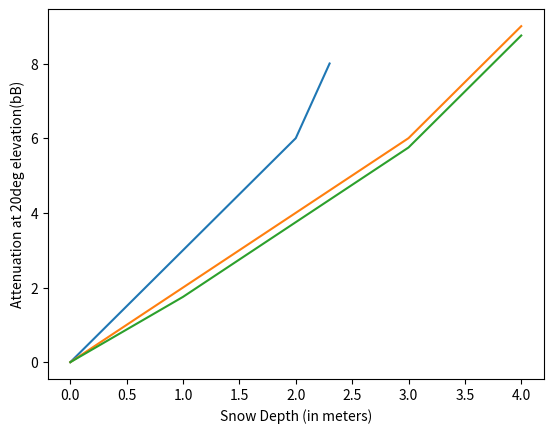

Here is the Python script that generated this plot:
import matplotlib
import matplotlib.pyplot as plt
import numpy as np
from scipy.interpolate import *

plt.xlabel('Snow Depth (in meters)')
plt.ylabel('Attenuation at 20deg elevation(bB)')

x1 = np.array([0, 0.5, 1, 2, 2.3])
y1 = np.array([0, 1.5, 3, 6, 8])
plt.plot(x1, y1)

x2 = np.array([0, 1, 2, 3, 4])
y2 = np.array([0, 2, 4, 6, 9])
plt.plot(x2, y2)

x3 = np.array([0, 1, 2, 3, 4])
y3 = np.array([0, 1.75, 3.75, 5.75, 8.75])
plt.plot(x3, y3)


plt.show()
